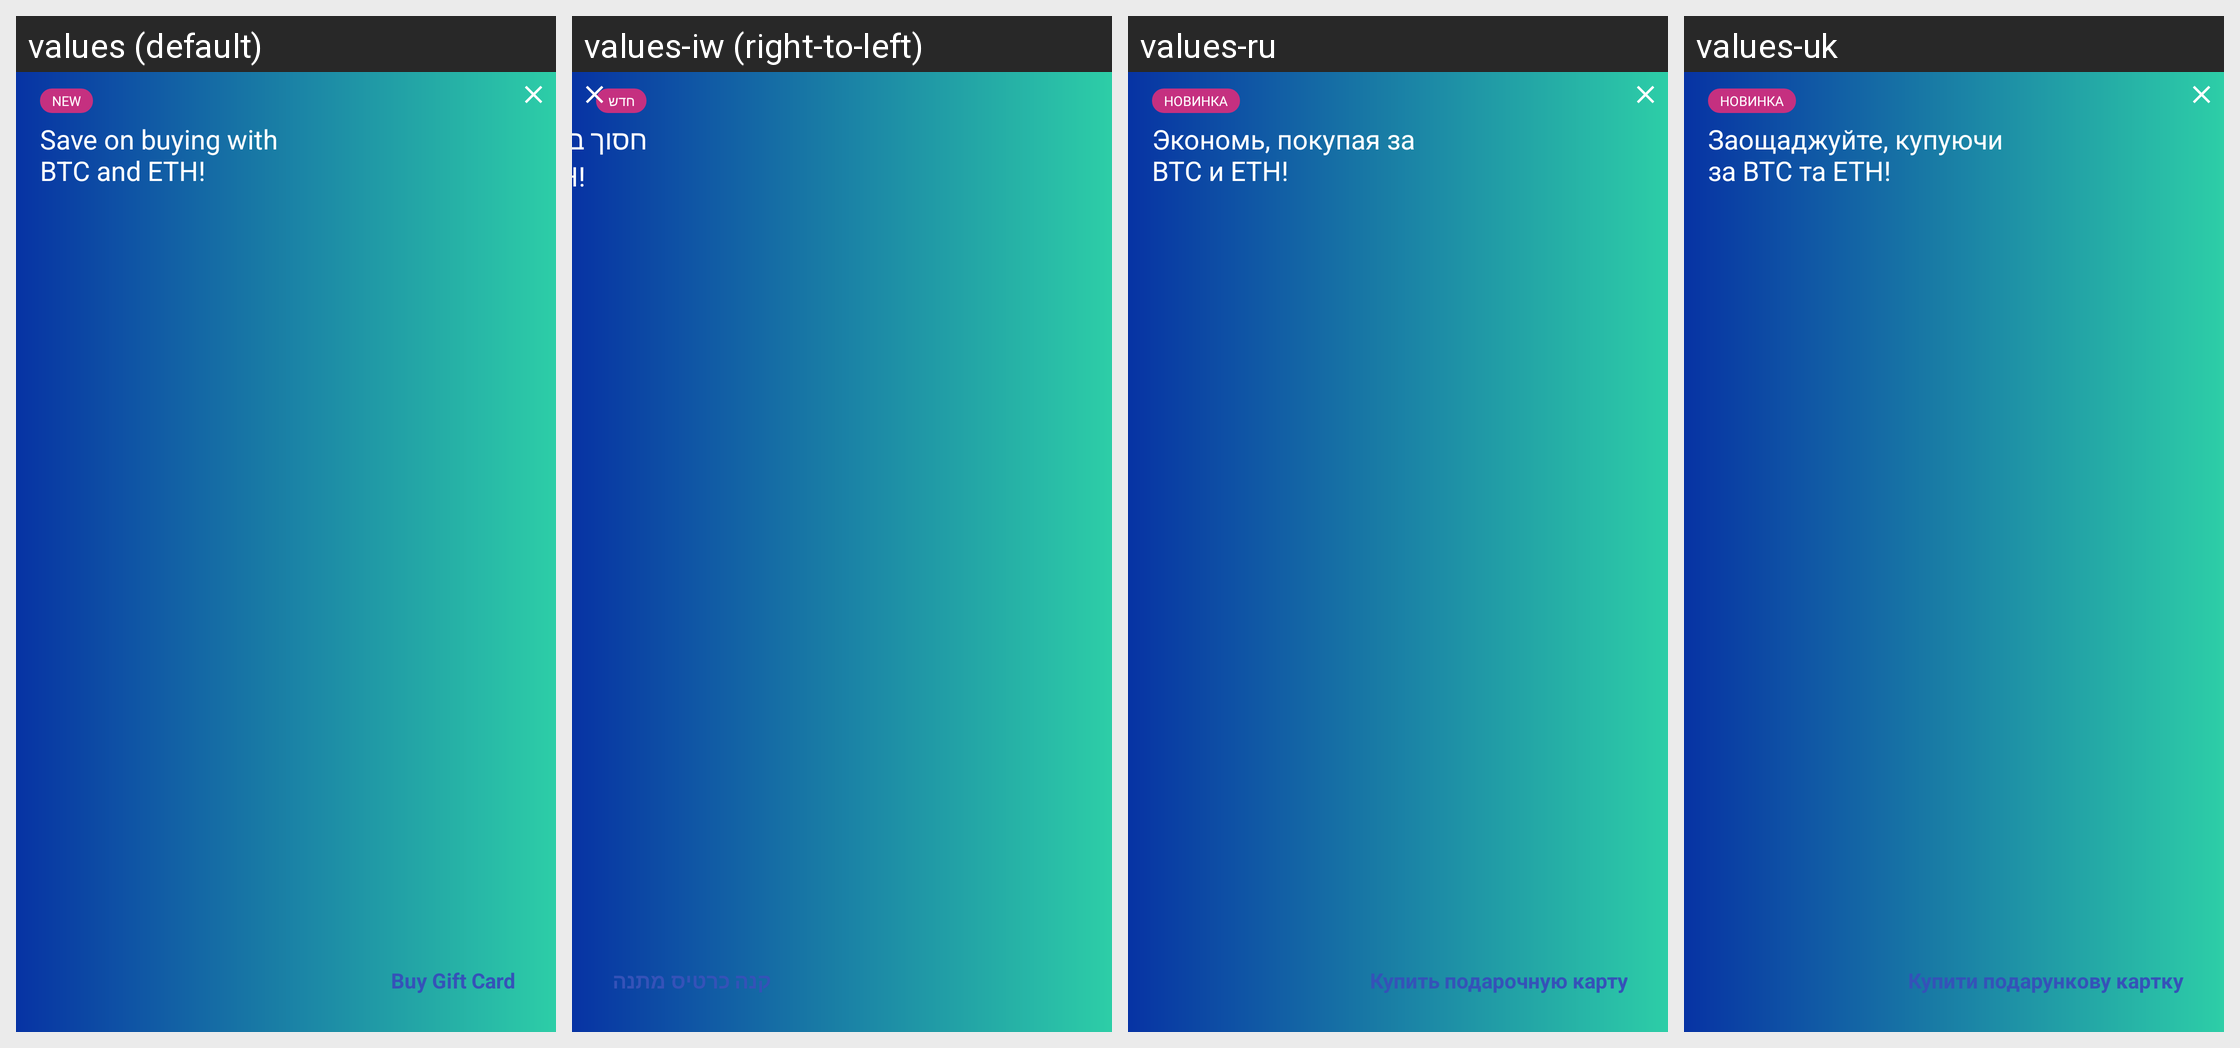

Strings drawn on this Android screen and how each of the app's shown locales translates them:
Android screen res/layout/giftbox_banner_create.xml rendered under 4 locales, left to right: values (default), values-iw (right-to-left), values-ru, values-uk. Device: Nexus 5 (rendered at 1080×1920; each locale shown at half size, 540×960, under a caption strip naming it); theme MyceliumModern.
Other locales in the repository, not shown: values-az, values-bg, values-cs, values-da, values-de, values-el, values-es, values-fil, values-fr, values-in, values-it, values-ja, values-ko, values-nl, values-pl, values-pt, values-ro, values-sk, values-sl, values-sq, values-sv, values-tr, values-vi, values-zh, values-zh-rTW.
Strings drawn on this screen, with the default value and each locale's value (text and hints the layout hard-codes, and strings that could not be matched under every locale, appear in the picture but are not listed):

giftbox_promo_mark
  values: New
  values-iw: חדש
  values-ru: Новинка
  values-uk: Новинка

giftbox_promo_title
  values: Save on buying with
      BTC and ETH!
  values-iw: חסוך ברכישה עם
      BTC ו-ETH!
  values-ru: Экономь, покупая за
      BTC и ETH!
  values-uk: Заощаджуйте, купуючи
      за BTC та ETH!

giftbox_promo_action
  values: Buy Gift Card
  values-iw: קנה כרטיס מתנה
  values-ru: Купить подарочную карту
  values-uk: Купити подарункову картку
